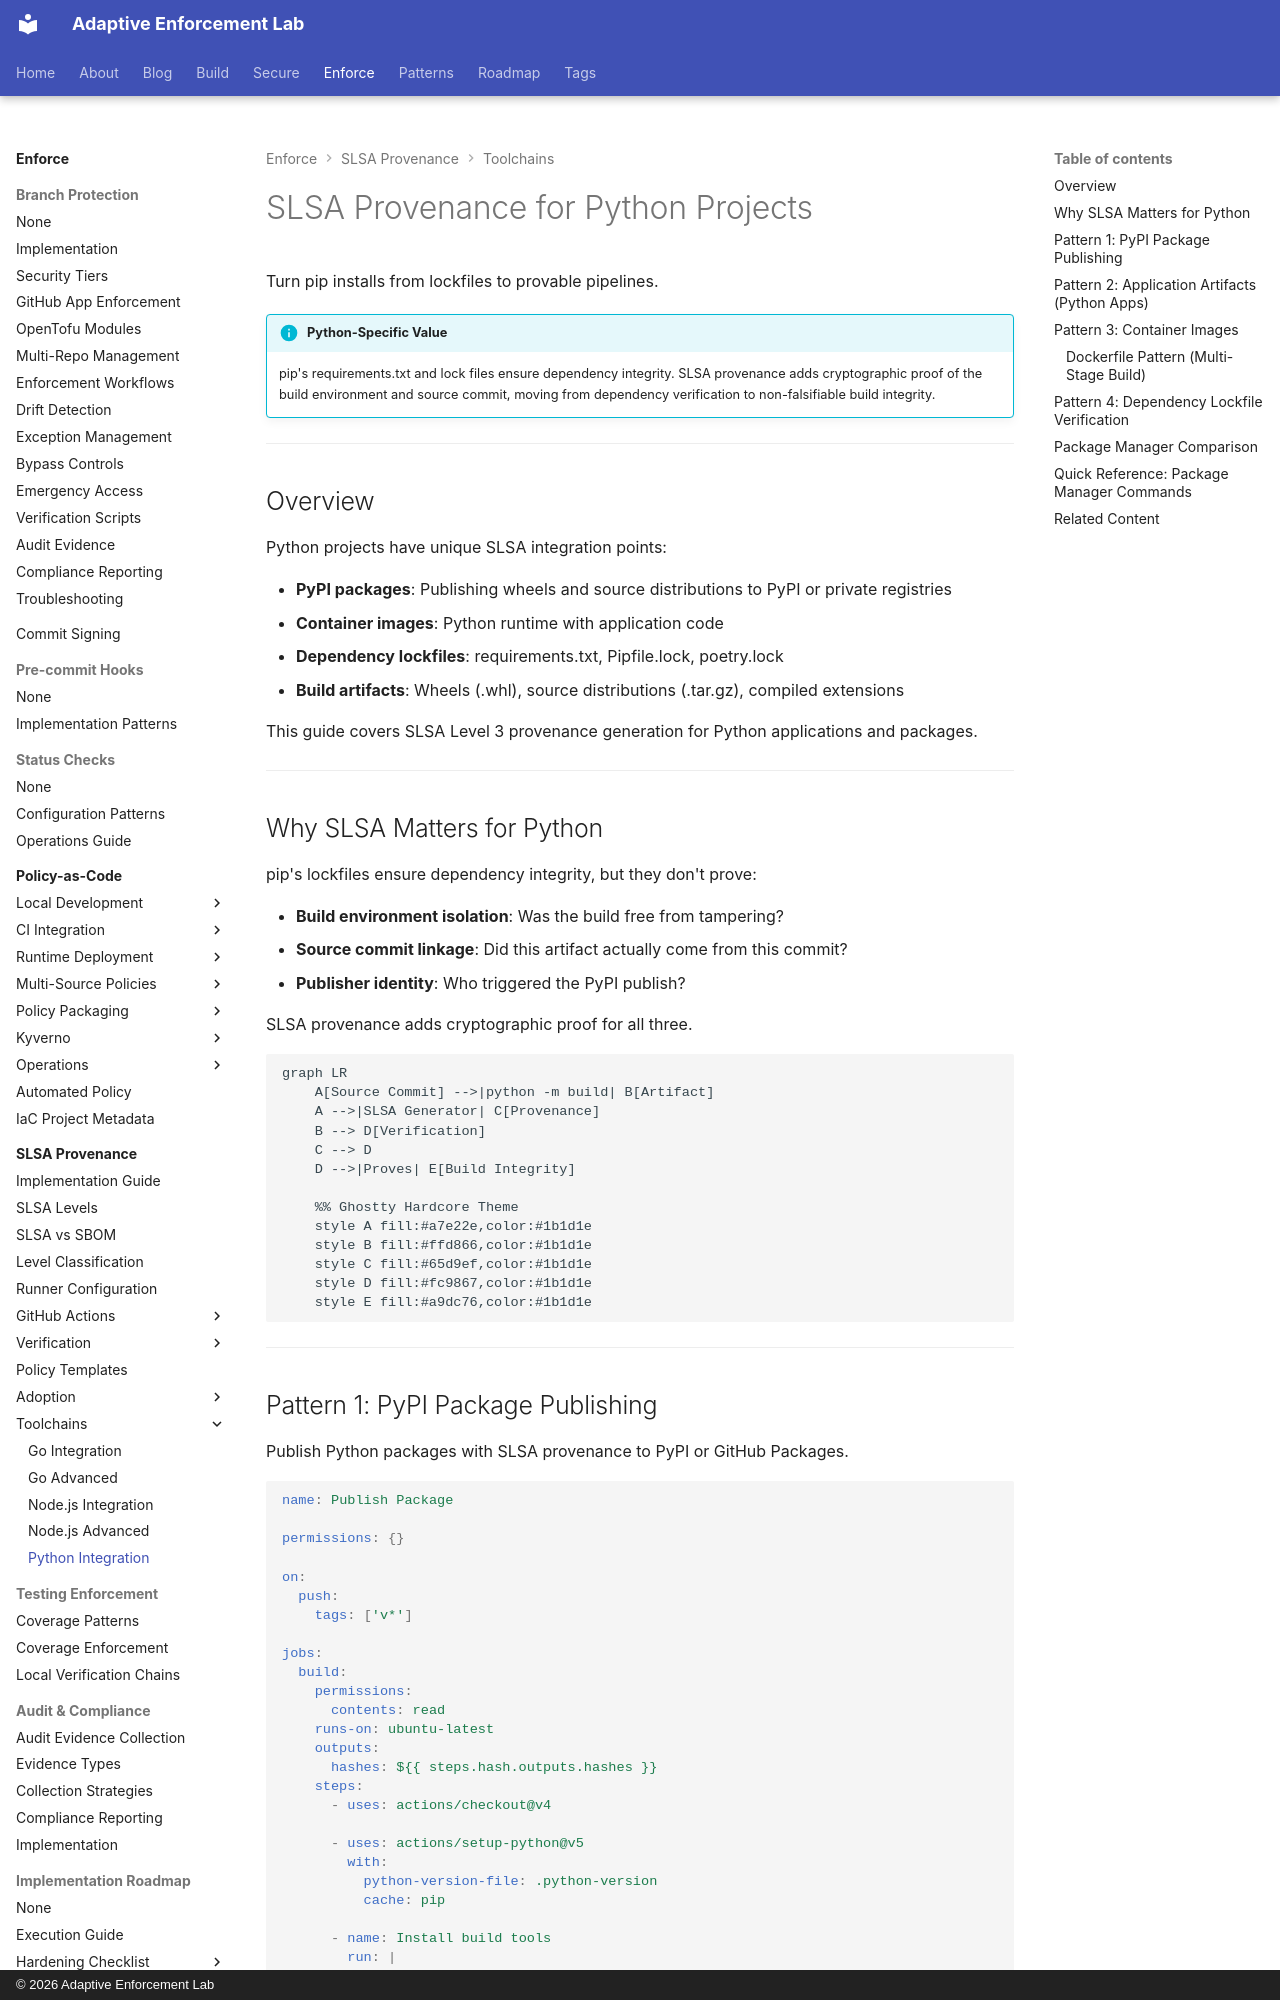

repository: adaptive-enforcement-lab/adaptive-enforcement-lab-com · page: enforce/slsa-provenance/toolchains/python-integration/index.html · generator: mkdocs · copyright: © 2026 Adaptive Enforcement Lab

---
title: SLSA Provenance for Python Projects
tags:
  - slsa
  - provenance
  - python
  - pip
  - poetry
  - pipenv
  - pypi
  - supply-chain
  - security
  - attestation
  - developers
  - operators
description: >-
  SLSA provenance for Python projects: PyPI package publishing, container images, and dependency lockfile patterns with cryptographic build integrity proofs.
provenance: human
---
# SLSA Provenance for Python Projects

Turn pip installs from lockfiles to provable pipelines.

!!! info "Python-Specific Value"
    pip's requirements.txt and lock files ensure dependency integrity. SLSA provenance adds cryptographic proof of the build environment and source commit, moving from dependency verification to non-falsifiable build integrity.

---

## Overview

Python projects have unique SLSA integration points:

- **PyPI packages**: Publishing wheels and source distributions to PyPI or private registries
- **Container images**: Python runtime with application code
- **Dependency lockfiles**: requirements.txt, Pipfile.lock, poetry.lock
- **Build artifacts**: Wheels (.whl), source distributions (.tar.gz), compiled extensions

This guide covers SLSA Level 3 provenance generation for Python applications and packages.

---

## Why SLSA Matters for Python

pip's lockfiles ensure dependency integrity, but they don't prove:

- **Build environment isolation**: Was the build free from tampering?
- **Source commit linkage**: Did this artifact actually come from this commit?
- **Publisher identity**: Who triggered the PyPI publish?

SLSA provenance adds cryptographic proof for all three.

```mermaid
graph LR
    A[Source Commit] -->|python -m build| B[Artifact]
    A -->|SLSA Generator| C[Provenance]
    B --> D[Verification]
    C --> D
    D -->|Proves| E[Build Integrity]

    %% Ghostty Hardcore Theme
    style A fill:#a7e22e,color:#1b1d1e
    style B fill:#ffd866,color:#1b1d1e
    style C fill:#65d9ef,color:#1b1d1e
    style D fill:#fc9867,color:#1b1d1e
    style E fill:#a9dc76,color:#1b1d1e

```

---
